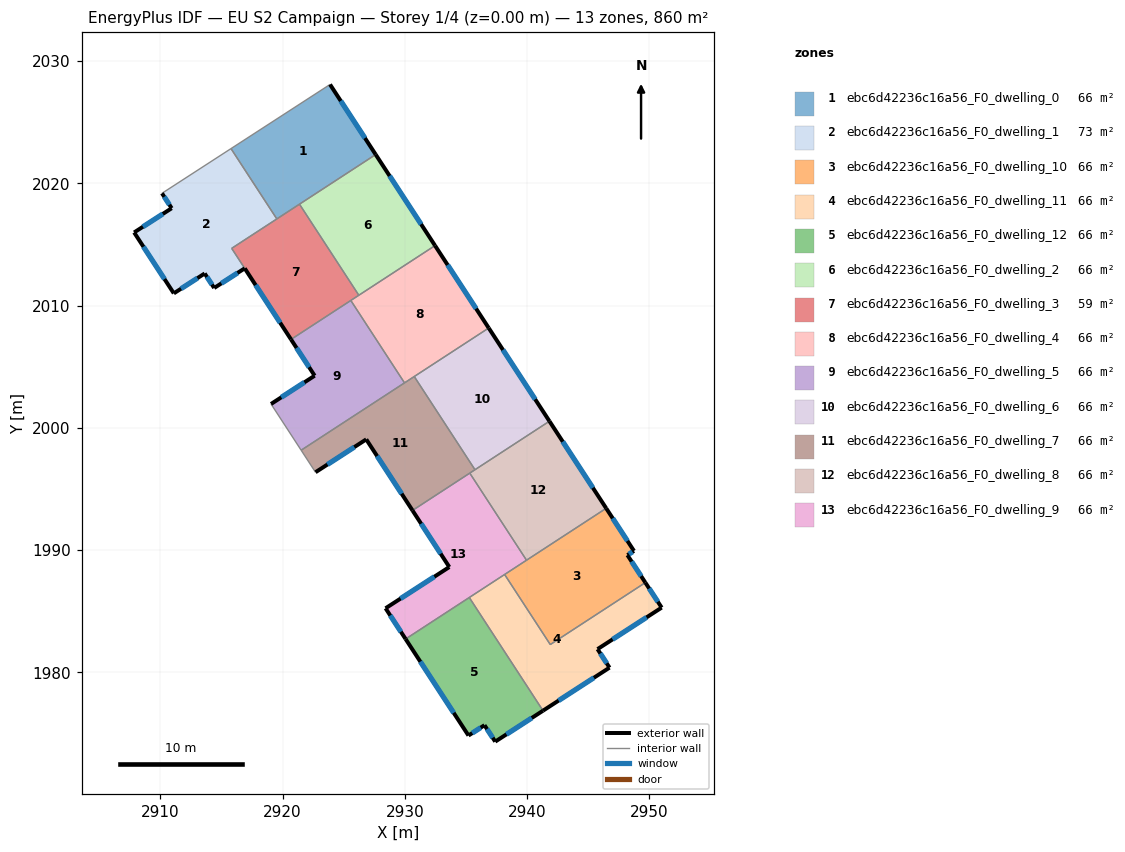
=== STOREY PLAN SPEC (per zone: floor XY polygon, exterior-wall plan segments, windows/doors) ===
zone 1: ebc6d42236c16a56_F0_dwelling_0  (66.1 m²)
  floor: (2923.88, 2028.09) (2927.62, 2022.36) (2919.53, 2017.09) (2915.78, 2022.84)
  exterior wall: (2927.62, 2022.36) – (2923.88, 2028.09)  [6.8 m]
    window: (2926.74, 2023.70) – (2924.76, 2026.74)  [5.8 m²]
  interior walls: 4
zone 2: ebc6d42236c16a56_F0_dwelling_1  (73.4 m²)
  floor: (2915.78, 2022.84) (2919.53, 2017.09) (2915.84, 2014.68) (2916.90, 2013.05) (2914.41, 2011.44) (2913.63, 2012.63) (2911.10, 2011.00) (2907.86, 2015.98) (2910.93, 2017.96) (2910.14, 2019.18)
  exterior wall: (2910.93, 2017.96) – (2907.86, 2015.98)  [3.7 m]
    window: (2910.21, 2017.50) – (2908.58, 2016.45)  [3.1 m²]
  exterior wall: (2910.14, 2019.18) – (2910.93, 2017.96)  [1.5 m]
    window: (2910.32, 2018.90) – (2910.74, 2018.25)  [1.2 m²]
  exterior wall: (2914.41, 2011.44) – (2916.90, 2013.05)  [3.0 m]
    window: (2914.99, 2011.82) – (2916.32, 2012.67)  [2.5 m²]
  exterior wall: (2913.63, 2012.63) – (2914.41, 2011.44)  [1.4 m]
    window: (2913.81, 2012.35) – (2914.22, 2011.72)  [1.2 m²]
  exterior wall: (2911.10, 2011.00) – (2913.63, 2012.63)  [3.0 m]
    window: (2911.70, 2011.38) – (2913.04, 2012.24)  [2.5 m²]
  exterior wall: (2907.86, 2015.98) – (2911.10, 2011.00)  [5.9 m]
    window: (2908.62, 2014.81) – (2910.34, 2012.17)  [5.0 m²]
  interior walls: 4
zone 3: ebc6d42236c16a56_F0_dwelling_10  (66.1 m²)
  floor: (2946.47, 1993.42) (2948.74, 1989.93) (2948.21, 1989.59) (2949.67, 1987.34) (2941.90, 1982.27) (2938.16, 1988.01)
  exterior wall: (2948.74, 1989.93) – (2946.47, 1993.42)  [4.2 m]
    window: (2948.21, 1990.75) – (2947.00, 1992.60)  [3.5 m²]
  exterior wall: (2948.21, 1989.59) – (2948.74, 1989.93)  [0.6 m]
    window: (2948.33, 1989.67) – (2948.62, 1989.85)  [0.5 m²]
  exterior wall: (2949.67, 1987.34) – (2948.21, 1989.59)  [2.7 m]
    window: (2949.33, 1987.87) – (2948.55, 1989.06)  [2.3 m²]
  interior walls: 4
zone 4: ebc6d42236c16a56_F0_dwelling_11  (66.1 m²)
  floor: (2949.67, 1987.34) (2951.01, 1985.30) (2945.76, 1981.90) (2946.74, 1980.39) (2941.30, 1976.87) (2935.27, 1986.12) (2938.16, 1988.01) (2941.90, 1982.27)
  exterior wall: (2951.01, 1985.30) – (2949.67, 1987.34)  [2.4 m]
    window: (2950.69, 1985.78) – (2949.99, 1986.86)  [2.1 m²]
  exterior wall: (2945.76, 1981.90) – (2951.01, 1985.30)  [6.2 m]
    window: (2946.99, 1982.70) – (2949.78, 1984.50)  [5.3 m²]
  exterior wall: (2946.74, 1980.39) – (2945.76, 1981.90)  [1.8 m]
    window: (2946.51, 1980.74) – (2945.99, 1981.55)  [1.5 m²]
  exterior wall: (2941.30, 1976.87) – (2946.74, 1980.39)  [6.5 m]
    window: (2942.58, 1977.69) – (2945.47, 1979.56)  [5.5 m²]
  interior walls: 4
zone 5: ebc6d42236c16a56_F0_dwelling_12  (66.1 m²)
  floor: (2935.27, 1986.12) (2941.30, 1976.87) (2937.39, 1974.33) (2936.52, 1975.68) (2935.21, 1974.83) (2930.06, 1982.73)
  exterior wall: (2937.39, 1974.33) – (2941.30, 1976.87)  [4.7 m]
    window: (2938.31, 1974.93) – (2940.39, 1976.27)  [3.9 m²]
  exterior wall: (2936.52, 1975.68) – (2937.39, 1974.33)  [1.6 m]
    window: (2936.72, 1975.36) – (2937.19, 1974.65)  [1.4 m²]
  exterior wall: (2935.21, 1974.83) – (2936.52, 1975.68)  [1.6 m]
    window: (2935.51, 1975.03) – (2936.21, 1975.48)  [1.3 m²]
  exterior wall: (2930.06, 1982.73) – (2935.21, 1974.83)  [9.4 m]
    window: (2931.27, 1980.87) – (2934.00, 1976.69)  [8.0 m²]
  interior walls: 2
zone 6: ebc6d42236c16a56_F0_dwelling_2  (66.1 m²)
  floor: (2927.62, 2022.36) (2932.47, 2014.91) (2926.24, 2010.85) (2921.38, 2018.29)
  exterior wall: (2932.47, 2014.91) – (2927.62, 2022.36)  [8.9 m]
    window: (2931.33, 2016.66) – (2928.76, 2020.61)  [7.5 m²]
  interior walls: 3
zone 7: ebc6d42236c16a56_F0_dwelling_3  (58.8 m²)
  floor: (2921.38, 2018.29) (2926.24, 2010.85) (2920.69, 2007.23) (2916.91, 2013.04) (2915.84, 2014.68)
  exterior wall: (2916.91, 2013.04) – (2920.69, 2007.23)  [6.9 m]
    window: (2917.79, 2011.68) – (2919.80, 2008.60)  [5.9 m²]
  interior walls: 6
zone 8: ebc6d42236c16a56_F0_dwelling_4  (66.1 m²)
  floor: (2932.47, 2014.91) (2936.86, 2008.17) (2929.97, 2003.68) (2925.58, 2010.42)
  exterior wall: (2936.86, 2008.17) – (2932.47, 2014.91)  [8.0 m]
    window: (2935.83, 2009.75) – (2933.50, 2013.33)  [6.8 m²]
  interior walls: 5
zone 9: ebc6d42236c16a56_F0_dwelling_5  (66.1 m²)
  floor: (2925.58, 2010.42) (2929.97, 2003.68) (2921.52, 1998.17) (2919.06, 2001.95) (2922.62, 2004.27) (2920.69, 2007.23)
  exterior wall: (2922.62, 2004.27) – (2919.06, 2001.95)  [4.3 m]
    window: (2921.79, 2003.72) – (2919.89, 2002.50)  [3.6 m²]
  exterior wall: (2920.69, 2007.23) – (2922.62, 2004.27)  [3.5 m]
    window: (2921.14, 2006.54) – (2922.17, 2004.96)  [3.0 m²]
  interior walls: 4
zone 10: ebc6d42236c16a56_F0_dwelling_6  (66.1 m²)
  floor: (2936.86, 2008.17) (2941.83, 2000.54) (2935.74, 1996.58) (2930.77, 2004.20)
  exterior wall: (2941.83, 2000.54) – (2936.86, 2008.17)  [9.1 m]
    window: (2940.66, 2002.33) – (2938.03, 2006.38)  [7.7 m²]
  interior walls: 3
zone 11: ebc6d42236c16a56_F0_dwelling_7  (66.1 m²)
  floor: (2930.77, 2004.20) (2935.74, 1996.58) (2930.63, 1993.25) (2926.84, 1999.06) (2922.69, 1996.37) (2921.52, 1998.17)
  exterior wall: (2926.84, 1999.06) – (2930.63, 1993.25)  [6.9 m]
    window: (2927.73, 1997.69) – (2929.74, 1994.61)  [5.9 m²]
  exterior wall: (2922.69, 1996.37) – (2926.84, 1999.06)  [4.9 m]
    window: (2923.67, 1997.00) – (2925.87, 1998.43)  [4.2 m²]
  interior walls: 6
zone 12: ebc6d42236c16a56_F0_dwelling_8  (66.1 m²)
  floor: (2941.83, 2000.54) (2946.47, 1993.42) (2939.95, 1989.17) (2935.31, 1996.30)
  exterior wall: (2946.47, 1993.42) – (2941.83, 2000.54)  [8.5 m]
    window: (2945.38, 1995.09) – (2942.92, 1998.87)  [7.2 m²]
  interior walls: 4
zone 13: ebc6d42236c16a56_F0_dwelling_9  (66.1 m²)
  floor: (2935.31, 1996.30) (2939.95, 1989.17) (2930.06, 1982.73) (2928.42, 1985.24) (2933.64, 1988.62) (2930.63, 1993.25)
  exterior wall: (2928.42, 1985.24) – (2930.06, 1982.73)  [3.0 m]
    window: (2928.81, 1984.65) – (2929.68, 1983.32)  [2.5 m²]
  exterior wall: (2933.64, 1988.62) – (2928.42, 1985.24)  [6.2 m]
    window: (2932.41, 1987.82) – (2929.65, 1986.03)  [5.2 m²]
  exterior wall: (2930.63, 1993.25) – (2933.64, 1988.62)  [5.5 m]
    window: (2931.33, 1992.16) – (2932.93, 1989.70)  [4.7 m²]
  interior walls: 5

=== DERIVED (storey summary) ===
Building: EU S2 Campaign
Storey: 1 of 4  (floor level z = 0.00 m)
Storey gross floor area: 859.8 m²
Zones on this storey: 13
  - ebc6d42236c16a56_F0_dwelling_0: floor 66.1 m²; exterior wall 6.8 m (20.5 m²); 1 window(s) 5.8 m²; WWR 28.1%
  - ebc6d42236c16a56_F0_dwelling_1: floor 73.4 m²; exterior wall 18.4 m (55.3 m²); 6 window(s) 15.6 m²; WWR 28.1%
  - ebc6d42236c16a56_F0_dwelling_10: floor 66.1 m²; exterior wall 7.5 m (22.4 m²); 3 window(s) 6.3 m²; WWR 28.1%
  - ebc6d42236c16a56_F0_dwelling_11: floor 66.1 m²; exterior wall 17.0 m (50.9 m²); 4 window(s) 14.3 m²; WWR 28.1%
  - ebc6d42236c16a56_F0_dwelling_12: floor 66.1 m²; exterior wall 17.2 m (51.7 m²); 4 window(s) 14.6 m²; WWR 28.1%
  - ebc6d42236c16a56_F0_dwelling_2: floor 66.1 m²; exterior wall 8.9 m (26.7 m²); 1 window(s) 7.5 m²; WWR 28.1%
  - ebc6d42236c16a56_F0_dwelling_3: floor 58.8 m²; exterior wall 6.9 m (20.8 m²); 1 window(s) 5.9 m²; WWR 28.1%
  - ebc6d42236c16a56_F0_dwelling_4: floor 66.1 m²; exterior wall 8.0 m (24.1 m²); 1 window(s) 6.8 m²; WWR 28.1%
  - ebc6d42236c16a56_F0_dwelling_5: floor 66.1 m²; exterior wall 7.8 m (23.4 m²); 2 window(s) 6.6 m²; WWR 28.1%
  - ebc6d42236c16a56_F0_dwelling_6: floor 66.1 m²; exterior wall 9.1 m (27.3 m²); 1 window(s) 7.7 m²; WWR 28.1%
  - ebc6d42236c16a56_F0_dwelling_7: floor 66.1 m²; exterior wall 11.9 m (35.6 m²); 2 window(s) 10.0 m²; WWR 28.1%
  - ebc6d42236c16a56_F0_dwelling_8: floor 66.1 m²; exterior wall 8.5 m (25.5 m²); 1 window(s) 7.2 m²; WWR 28.1%
  - ebc6d42236c16a56_F0_dwelling_9: floor 66.1 m²; exterior wall 14.7 m (44.2 m²); 3 window(s) 12.4 m²; WWR 28.1%
Zone adjacency (shared interzone walls):
  - ebc6d42236c16a56_F0_dwelling_0 ↔ ebc6d42236c16a56_F0_dwelling_1
  - ebc6d42236c16a56_F0_dwelling_0 ↔ ebc6d42236c16a56_F0_dwelling_2
  - ebc6d42236c16a56_F0_dwelling_0 ↔ ebc6d42236c16a56_F0_dwelling_3
  - ebc6d42236c16a56_F0_dwelling_1 ↔ ebc6d42236c16a56_F0_dwelling_3
  - ebc6d42236c16a56_F0_dwelling_10 ↔ ebc6d42236c16a56_F0_dwelling_11
  - ebc6d42236c16a56_F0_dwelling_10 ↔ ebc6d42236c16a56_F0_dwelling_8
  - ebc6d42236c16a56_F0_dwelling_10 ↔ ebc6d42236c16a56_F0_dwelling_9
  - ebc6d42236c16a56_F0_dwelling_11 ↔ ebc6d42236c16a56_F0_dwelling_12
  - ebc6d42236c16a56_F0_dwelling_11 ↔ ebc6d42236c16a56_F0_dwelling_9
  - ebc6d42236c16a56_F0_dwelling_12 ↔ ebc6d42236c16a56_F0_dwelling_9
  - ebc6d42236c16a56_F0_dwelling_2 ↔ ebc6d42236c16a56_F0_dwelling_3
  - ebc6d42236c16a56_F0_dwelling_2 ↔ ebc6d42236c16a56_F0_dwelling_4
  - ebc6d42236c16a56_F0_dwelling_3 ↔ ebc6d42236c16a56_F0_dwelling_4
  - ebc6d42236c16a56_F0_dwelling_3 ↔ ebc6d42236c16a56_F0_dwelling_5
  - ebc6d42236c16a56_F0_dwelling_4 ↔ ebc6d42236c16a56_F0_dwelling_5
  - ebc6d42236c16a56_F0_dwelling_4 ↔ ebc6d42236c16a56_F0_dwelling_6
  - ebc6d42236c16a56_F0_dwelling_4 ↔ ebc6d42236c16a56_F0_dwelling_7
  - ebc6d42236c16a56_F0_dwelling_5 ↔ ebc6d42236c16a56_F0_dwelling_7
  - ebc6d42236c16a56_F0_dwelling_6 ↔ ebc6d42236c16a56_F0_dwelling_7
  - ebc6d42236c16a56_F0_dwelling_6 ↔ ebc6d42236c16a56_F0_dwelling_8
  - ebc6d42236c16a56_F0_dwelling_7 ↔ ebc6d42236c16a56_F0_dwelling_8
  - ebc6d42236c16a56_F0_dwelling_7 ↔ ebc6d42236c16a56_F0_dwelling_9
  - ebc6d42236c16a56_F0_dwelling_8 ↔ ebc6d42236c16a56_F0_dwelling_9